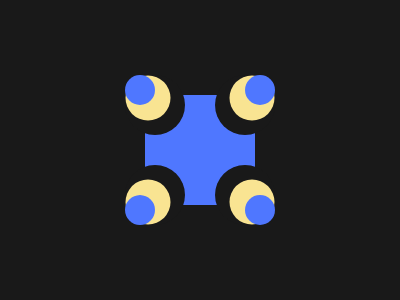

Write a web page that renders exactly this picture using CSS.

<div class="corner"><div class="dot"></div></div>
<div class="corner a"><div class="dot"></div></div>
<div class="corner b"><div class="dot"></div></div>
<div class="corner c"><div class="dot"></div></div>
<div class="center"></div>
<style>
  body {
    background: #191919;
    margin: 0;
  }
  div {
    position: absolute;
  }
  .center {
    transform: translate(-50%, -50%);
    top: 50%;
    left: 50%;
    width: 110px;
    height: 110px;
    z-index: -10;
    background: #4f77ff;
  }
  .dot {
    width: 30px;
    height: 30px;
    background: #4f77ff;
    border-radius: 100%;
    box-shadow: 0.5rem 0.5rem 0 7.5px #f9e492, 15px 15px 0 15px #191919;
    top: 75px;
    left: 125px;
  }
  .corner {
    width: 200px;
    height: 50%;
  }
  .a {
    transform: rotate(180deg);
    right: 0;
    bottom: 0;
  }
  .b {
    transform: rotateY(180deg);
    right: 0;
  }
  .c {
    transform: rotateX(180deg);
    bottom: 0;
  }
</style>
